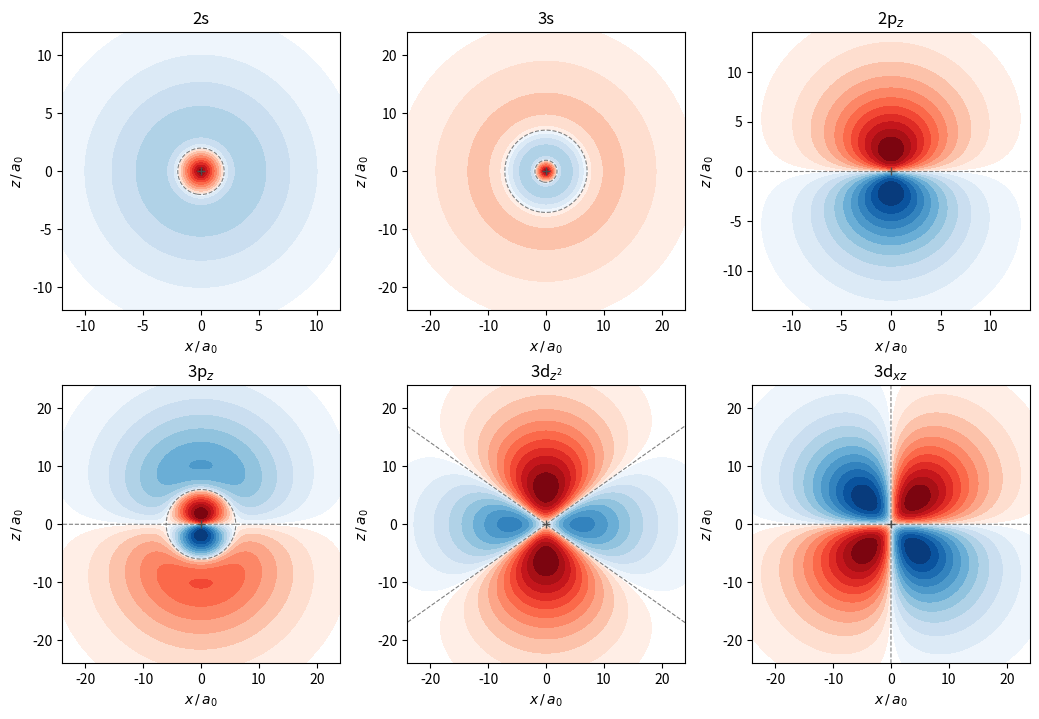

The script that saved this image:
"""Signed hydrogen wave functions in the xz plane, showing radial nodes and nodal planes."""

import numpy as np
import matplotlib.pyplot as plt

# (label, extent in a0, psi(x, z)) with radial parts up to normalization
def psi_2s(x, z):
    r = np.hypot(x, z)
    return (2 - r) * np.exp(-r / 2)


def psi_3s(x, z):
    r = np.hypot(x, z)
    return (27 - 18 * r + 2 * r**2) * np.exp(-r / 3)


def psi_2pz(x, z):
    r = np.hypot(x, z)
    return z * np.exp(-r / 2)


def psi_3pz(x, z):
    r = np.hypot(x, z)
    return (6 - r) * z * np.exp(-r / 3)


def psi_3dz2(x, z):
    r = np.hypot(x, z)
    return (3 * z**2 - r**2) * np.exp(-r / 3)


def psi_3dxz(x, z):
    r = np.hypot(x, z)
    return x * z * np.exp(-r / 3)


PANELS = [
    ("2s", 12, psi_2s), ("3s", 24, psi_3s), ("2p$_z$", 14, psi_2pz),
    ("3p$_z$", 24, psi_3pz), ("3d$_{z^2}$", 24, psi_3dz2), ("3d$_{xz}$", 24, psi_3dxz),
]

fig, axes = plt.subplots(2, 3, figsize=(10.5, 7.2))
for ax, (label, L, f) in zip(axes.flat, PANELS):
    x = np.linspace(-L, L, 501)
    X, Z = np.meshgrid(x, x)
    v = f(X, Z)
    v = v / np.abs(v).max()
    # compress the dynamic range so that the outer lobes stay visible
    w = np.sign(v) * np.abs(v) ** 0.5
    levels = np.linspace(0.08, 1.0, 12)
    ax.contourf(X, Z, w, levels=levels, cmap="Reds")
    ax.contourf(X, Z, -w, levels=levels, cmap="Blues")
    ax.contour(X, Z, v, levels=[0], colors="0.5", linewidths=0.8, linestyles="--")
    ax.plot(0, 0, "+", color="0.3", ms=6)
    ax.set_aspect("equal")
    ax.set_title(label)
    ax.set_xlabel(r"$x\,/\,a_0$")
    ax.set_ylabel(r"$z\,/\,a_0$")
fig.tight_layout()
